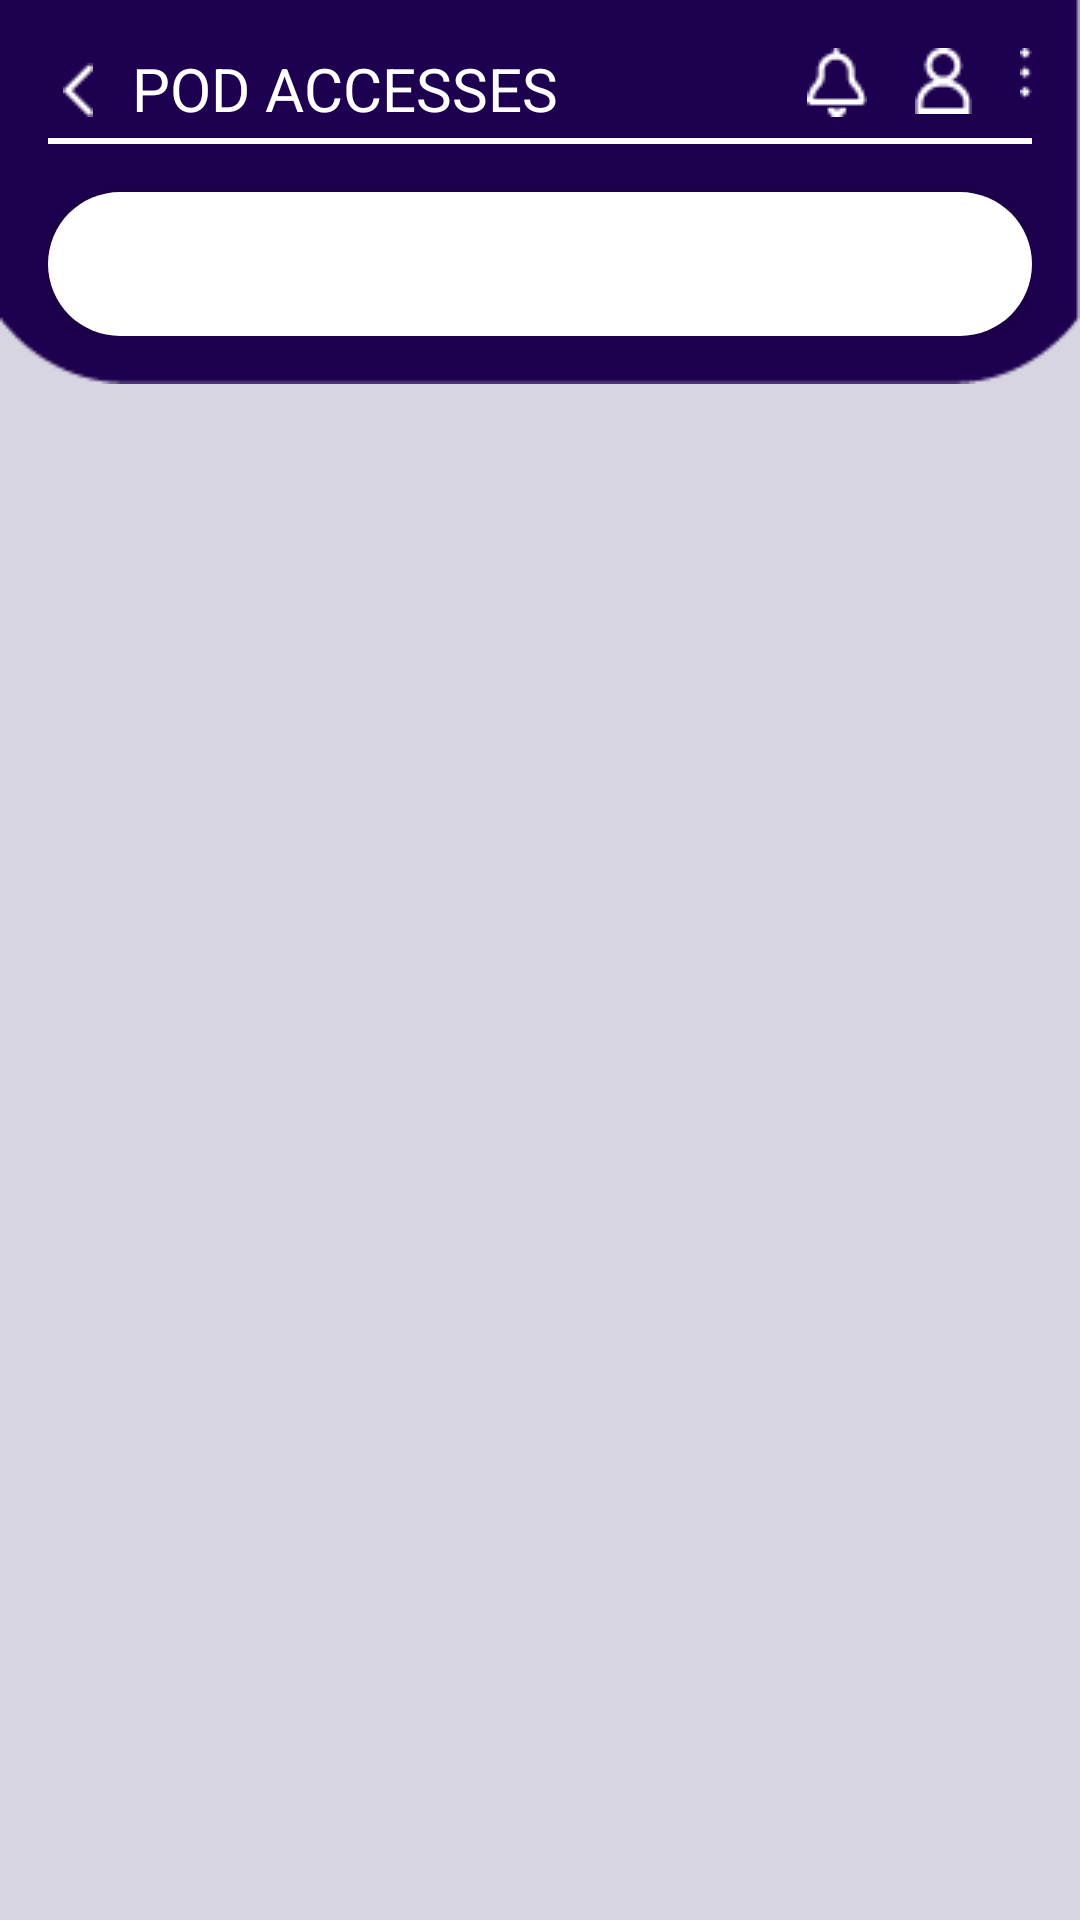

The Android layout XML behind this screen, and the referenced resources:
<!-- AndroidManifest.xml: application theme Theme.Tidy_City_App -->
<!-- res/layout/activity_pod_access.xml -->
<?xml version="1.0" encoding="utf-8"?>
<androidx.constraintlayout.widget.ConstraintLayout xmlns:android="http://schemas.android.com/apk/res/android"
    xmlns:app="http://schemas.android.com/apk/res-auto"
    xmlns:tools="http://schemas.android.com/tools"
    android:id="@+id/main"
    android:layout_width="match_parent"
    android:layout_height="match_parent"
    tools:context=".views.PodAccessActivity"
    android:background="@drawable/background_color">


    <RelativeLayout
        android:id="@+id/topBarLayout"
        android:layout_width="match_parent"
        android:layout_height="wrap_content"
        android:background="@drawable/top_bar_2"
        android:padding="16dp"
        app:layout_constraintEnd_toEndOf="parent"
        app:layout_constraintStart_toStartOf="parent"
        app:layout_constraintTop_toTopOf="parent">


        <ImageView
            android:id="@+id/backIcon"
            android:layout_width="wrap_content"
            android:layout_height="wrap_content"
            android:layout_alignParentStart="true"
            android:src="@drawable/icon_back"
            android:contentDescription="@string/iconback"
            android:layout_centerHorizontal="true"
            android:padding="5dp"/>

        <TextView
            android:id="@+id/textView"
            android:layout_width="wrap_content"
            android:layout_height="wrap_content"
            android:layout_marginStart="8dp"
            android:layout_alignTop="@+id/backIcon"
            android:layout_toEndOf="@id/backIcon"
            android:text="@string/pod_accesses"
            android:textAllCaps="true"
            android:textColor="@color/white"
            android:textSize="20sp"
            android:layout_centerHorizontal="true"/>

        

        <ImageView
            android:id="@+id/dotsIcon"
            android:layout_width="wrap_content"
            android:layout_height="wrap_content"
            android:src="@drawable/icon_3dots"
            app:tint="@android:color/white"
            android:layout_alignParentEnd="true"
            android:layout_centerHorizontal="true"/>

        <ImageView
            android:id="@+id/userIcon"
            android:layout_width="wrap_content"
            android:layout_height="wrap_content"
            android:src="@drawable/icon_user"
            app:tint="@android:color/white"
            android:layout_toStartOf="@id/dotsIcon"
            android:layout_marginEnd="16dp"
            android:layout_centerHorizontal="true"/>

        <ImageView
            android:id="@+id/notificationIcon"
            android:layout_width="wrap_content"
            android:layout_height="wrap_content"
            android:src="@drawable/icon_notif"
            app:tint="@android:color/white"
            android:layout_toStartOf="@id/userIcon"
            android:layout_marginEnd="16dp"
            app:layout_constraintStart_toEndOf="@id/notificationIcon"
            android:layout_centerHorizontal="true"/>

        
        <View
            android:id="@+id/barBelowComponents"
            android:layout_width="match_parent"
            android:layout_height="2dp"
            android:background="@color/white"
            app:layout_constraintTop_toBottomOf="@id/backIcon"
            android:layout_below="@id/userIcon"
            android:layout_alignStart="@id/backIcon"
            android:layout_alignEnd="@id/dotsIcon"
            android:layout_marginTop="8dp"/>

        
        <com.google.android.material.tabs.TabLayout
            android:id="@+id/tabLayout"
            android:layout_width="match_parent"
            android:layout_height="wrap_content"
            android:layout_below="@id/barBelowComponents"
            android:layout_marginTop="16dp"
            android:background="@drawable/rounded_tablayout_background"
            android:elevation="4dp"
            app:tabIndicatorFullWidth="false"
            app:tabIndicatorColor="@color/button_background"/>
    </RelativeLayout>

    <androidx.core.widget.NestedScrollView
        android:layout_width="match_parent"
        android:layout_height="match_parent"
        android:fillViewport="true"
        app:layout_constraintTop_toBottomOf="@id/topBarLayout"
        app:layout_constraintStart_toStartOf="parent"
        app:layout_constraintEnd_toEndOf="parent"
        android:layout_marginEnd="16dp"
        android:layout_marginStart="16dp"
        android:layout_marginTop="170dp">

        <androidx.recyclerview.widget.RecyclerView
            android:id="@+id/list"
            android:layout_width="match_parent"
            android:layout_height="wrap_content"
            tools:itemCount="2"
            tools:listitem="@layout/access_pod_item"/>

    </androidx.core.widget.NestedScrollView>

</androidx.constraintlayout.widget.ConstraintLayout>
<!-- res/layout/access_pod_item.xml (included above) -->
<?xml version="1.0" encoding="utf-8"?>
<androidx.constraintlayout.widget.ConstraintLayout xmlns:android="http://schemas.android.com/apk/res/android"
    android:layout_width="match_parent"
    android:layout_height="wrap_content"
    android:padding="16dp"
    xmlns:app="http://schemas.android.com/apk/res-auto"
    android:layout_marginBottom="4dp">

    <TextView
        android:id="@+id/datetimeItem"
        android:layout_width="wrap_content"
        android:layout_height="wrap_content"
        android:text="12/12/20 | 20:15:19"
        android:textSize="20sp"
        android:textStyle="bold"
        android:textColor="@color/purple_700"
        app:layout_constraintTop_toTopOf="parent"
        app:layout_constraintStart_toStartOf="parent" />

    <TextView
        android:id="@+id/userItem"
        android:layout_width="wrap_content"
        android:layout_height="wrap_content"
        android:text="12/12/20-20:15:19"
        android:layout_marginTop="8dp"
        android:textSize="15dp"
        app:layout_constraintTop_toBottomOf="@id/datetimeItem"
        app:layout_constraintStart_toStartOf="@+id/datetimeItem" />

    <TextView
        android:id="@+id/podItem"
        android:layout_width="wrap_content"
        android:layout_height="wrap_content"
        android:text="12/12/20-20:15:19"
        android:layout_marginTop="8dp"
        android:textSize="15dp"
        app:layout_constraintTop_toBottomOf="@id/userItem"
        app:layout_constraintStart_toStartOf="@+id/datetimeItem" />

    <ImageView
        android:id="@+id/details"
        android:layout_width="40dp"
        android:layout_height="40dp"
        app:layout_constraintTop_toTopOf="parent"
        app:layout_constraintEnd_toEndOf="parent"
        android:background="@drawable/icon_plus"
        android:gravity="center" />

    <TextView
        android:id="@+id/accessType"
        android:layout_width="wrap_content"
        android:layout_height="wrap_content"
        android:layout_marginTop="8dp"
        app:layout_constraintTop_toBottomOf="@+id/details"
        app:layout_constraintEnd_toEndOf="parent"
        android:text="Denied"
        android:textSize="16sp"
        />














</androidx.constraintlayout.widget.ConstraintLayout>
<!-- resources referenced by this layout -->
<resources>
  <color name="button_background">#9747FF</color>
  <color name="purple_700">#FF3700B3</color>
  <color name="white">#FFFFFFFF</color>
  <!-- drawable background_color: png bitmap (drawable, 2912 bytes) -->
  <!-- drawable icon_3dots: png bitmap (drawable, 178 bytes) -->
  <!-- drawable icon_back: png bitmap (drawable, 191 bytes) -->
  <!-- drawable icon_notif: png bitmap (drawable, 349 bytes) -->
  <!-- drawable icon_plus: png bitmap (drawable, 546 bytes) -->
  <!-- drawable icon_user: png bitmap (drawable, 348 bytes) -->
  <!-- drawable rounded_tablayout_background (drawable) -->
  <?xml version="1.0" encoding="utf-8"?>
  <shape xmlns:android="http://schemas.android.com/apk/res/android"
      android:shape="rectangle">
      <corners android:radius="25dp" /> 
      <solid android:color="@color/white" /> 
  </shape>
  <!-- drawable top_bar_2: png bitmap (drawable, 906 bytes) -->
  <string name="iconback">iconBack</string>
  <string name="pod_accesses">Pod Accesses</string>
  <style name="Theme.Tidy_City_App" parent="Theme.MaterialComponents.Light.NoActionBar">
          
          <item name="colorPrimary">@color/green_background</item>
          <item name="colorPrimaryVariant">@color/green_background</item>
          <item name="colorOnPrimary">@color/white</item>
          
          <item name="colorSecondary">@color/teal_200</item>
          <item name="colorSecondaryVariant">@color/teal_700</item>
          <item name="colorOnSecondary">@color/black</item>
          
          <item name="android:statusBarColor">?attr/colorPrimaryVariant</item>
          
      </style>
  <color name="green_background">#1A4317</color>
  <color name="teal_200">#FF03DAC5</color>
  <color name="teal_700">#FF018786</color>
  <color name="black">#FF000000</color>
</resources>
